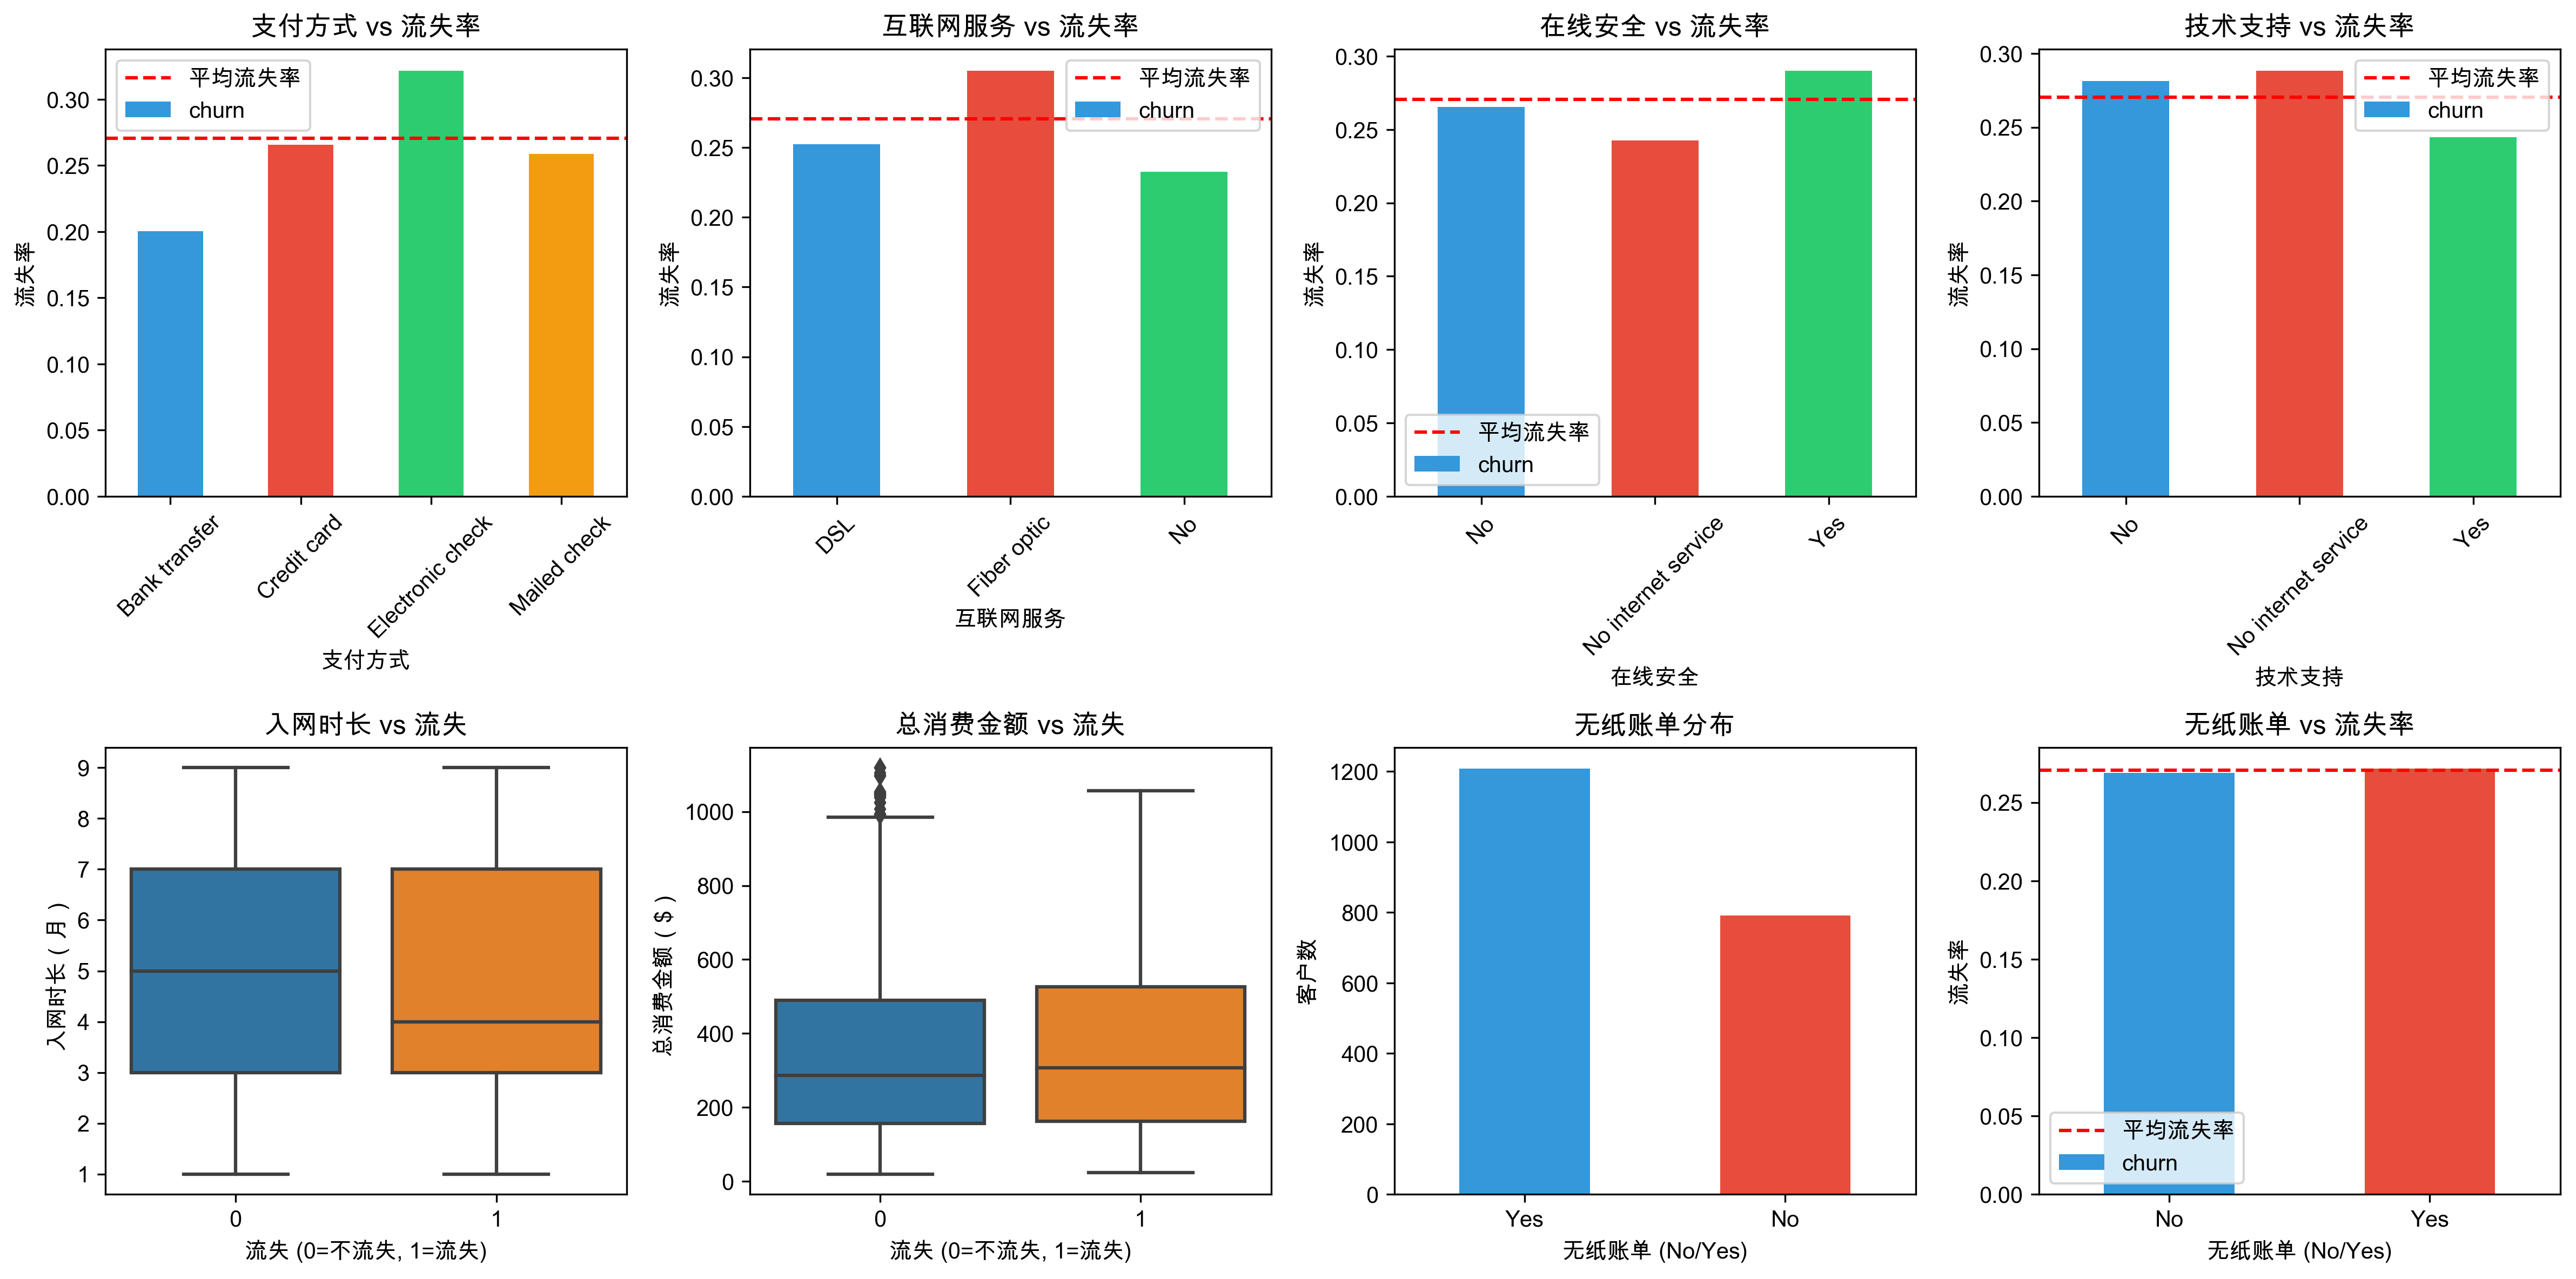

This figure's Python source:
import pandas as pd
import matplotlib.pyplot as plt
import seaborn as sns
import warnings
from sklearn.model_selection import train_test_split
from sklearn.linear_model import LogisticRegression
from sklearn.tree import DecisionTreeClassifier, plot_tree
from sklearn.ensemble import RandomForestClassifier
from sklearn.preprocessing import LabelEncoder
from sklearn.metrics import accuracy_score, classification_report, confusion_matrix, precision_score, recall_score, f1_score
import numpy as np
warnings.filterwarnings('ignore')

plt.rcParams['font.sans-serif'] = ['Arial Unicode MS', 'SimHei', 'STHeiti']
plt.rcParams['axes.unicode_minus'] = False

file_path = 'customer_churn.csv'
df = pd.read_csv(file_path)

print("=" * 60)
print("客户流失预测 - 分类任务")
print("=" * 60)

print("\n" + "=" * 60)
print("前10行数据:")
print("=" * 60)
print(df.head(10))

print("\n" + "=" * 60)
print("数据基本信息:")
print("=" * 60)
print(df.info())

print("\n" + "=" * 60)
print("数据统计描述:")
print("=" * 60)
print(df.describe())

print("\n" + "=" * 60)
print("目标变量分布 (流失情况):")
print("=" * 60)
print(df['churn'].value_counts())
print(f"流失率: {df['churn'].mean():.2%}")

print("\n" + "=" * 60)
print("分类变量分布:")
print("=" * 60)
print(f"\n合同类型分布:\n{df['contract_type'].value_counts()}")
print(f"\n互联网服务分布:\n{df['internet_service'].value_counts()}")
print(f"\n在线安全分布:\n{df['online_security'].value_counts()}")
print(f"\n技术支持分布:\n{df['tech_support'].value_counts()}")
print(f"\n无纸账单分布:\n{df['paperless_billing'].value_counts()}")
print(f"\n支付方式分布:\n{df['payment_method'].value_counts()}")

print("\n" + "=" * 60)
print("开始数据可视化...")
print("=" * 60)

fig = plt.figure(figsize=(20, 14))

plt.subplot(3, 3, 1)
sns.histplot(data=df, x='age', bins=20, kde=True)
plt.title('客户年龄分布', fontsize=12, fontweight='bold')
plt.xlabel('年龄')
plt.ylabel('频数')

plt.subplot(3, 3, 2)
sns.histplot(data=df, x='tenure', bins=20, kde=True)
plt.title('入网时长分布', fontsize=12, fontweight='bold')
plt.xlabel('入网时长（月）')
plt.ylabel('频数')

plt.subplot(3, 3, 3)
sns.histplot(data=df, x='monthly_charges', bins=20, kde=True)
plt.title('月消费金额分布', fontsize=12, fontweight='bold')
plt.xlabel('月消费金额（$）')
plt.ylabel('频数')

plt.subplot(3, 3, 4)
df['churn'].value_counts().plot(kind='bar', color=['#3498db', '#e74c3c'])
plt.title('流失情况分布', fontsize=12, fontweight='bold')
plt.xlabel('流失 (0=不流失, 1=流失)')
plt.ylabel('客户数')
plt.xticks(rotation=0)

plt.subplot(3, 3, 5)
df['contract_type'].value_counts().plot(kind='bar')
plt.title('合同类型分布', fontsize=12, fontweight='bold')
plt.xlabel('合同类型')
plt.ylabel('客户数')
plt.xticks(rotation=45)

plt.subplot(3, 3, 6)
df['internet_service'].value_counts().plot(kind='bar')
plt.title('互联网服务类型分布', fontsize=12, fontweight='bold')
plt.xlabel('互联网服务')
plt.ylabel('客户数')
plt.xticks(rotation=45)

plt.subplot(3, 3, 7)
sns.boxplot(x='churn', y='age', data=df)
plt.title('年龄 vs 流失', fontsize=12, fontweight='bold')
plt.xlabel('流失 (0=不流失, 1=流失)')
plt.ylabel('年龄')

plt.subplot(3, 3, 8)
sns.boxplot(x='churn', y='monthly_charges', data=df)
plt.title('月消费金额 vs 流失', fontsize=12, fontweight='bold')
plt.xlabel('流失 (0=不流失, 1=流失)')
plt.ylabel('月消费金额（$）')

plt.subplot(3, 3, 9)
churn_by_contract = df.groupby('contract_type')['churn'].mean().sort_values(ascending=True)
churn_by_contract.plot(kind='barh')
plt.title('各合同类型流失率', fontsize=12, fontweight='bold')
plt.xlabel('流失率')
plt.ylabel('合同类型')
plt.axvline(x=df['churn'].mean(), color='red', linestyle='--', label='平均流失率')
plt.legend()

plt.tight_layout()
plt.savefig('churn_data_visualization.png', dpi=300, bbox_inches='tight')
print("数据可视化已保存为: churn_data_visualization.png")

plt.figure(figsize=(16, 8))

plt.subplot(2, 4, 1)
churn_by_payment = df.groupby('payment_method')['churn'].mean()
churn_by_payment.plot(kind='bar', color=['#3498db', '#e74c3c', '#2ecc71', '#f39c12'])
plt.title('支付方式 vs 流失率', fontsize=12, fontweight='bold')
plt.xlabel('支付方式')
plt.ylabel('流失率')
plt.xticks(rotation=45)
plt.axhline(y=df['churn'].mean(), color='red', linestyle='--', label='平均流失率')
plt.legend()

plt.subplot(2, 4, 2)
churn_by_internet = df.groupby('internet_service')['churn'].mean()
churn_by_internet.plot(kind='bar', color=['#3498db', '#e74c3c', '#2ecc71'])
plt.title('互联网服务 vs 流失率', fontsize=12, fontweight='bold')
plt.xlabel('互联网服务')
plt.ylabel('流失率')
plt.xticks(rotation=45)
plt.axhline(y=df['churn'].mean(), color='red', linestyle='--', label='平均流失率')
plt.legend()

plt.subplot(2, 4, 3)
churn_by_security = df.groupby('online_security')['churn'].mean()
churn_by_security.plot(kind='bar', color=['#3498db', '#e74c3c', '#2ecc71'])
plt.title('在线安全 vs 流失率', fontsize=12, fontweight='bold')
plt.xlabel('在线安全')
plt.ylabel('流失率')
plt.xticks(rotation=45)
plt.axhline(y=df['churn'].mean(), color='red', linestyle='--', label='平均流失率')
plt.legend()

plt.subplot(2, 4, 4)
churn_by_support = df.groupby('tech_support')['churn'].mean()
churn_by_support.plot(kind='bar', color=['#3498db', '#e74c3c', '#2ecc71'])
plt.title('技术支持 vs 流失率', fontsize=12, fontweight='bold')
plt.xlabel('技术支持')
plt.ylabel('流失率')
plt.xticks(rotation=45)
plt.axhline(y=df['churn'].mean(), color='red', linestyle='--', label='平均流失率')
plt.legend()

plt.subplot(2, 4, 5)
sns.boxplot(x='churn', y='tenure', data=df)
plt.title('入网时长 vs 流失', fontsize=12, fontweight='bold')
plt.xlabel('流失 (0=不流失, 1=流失)')
plt.ylabel('入网时长（月）')

plt.subplot(2, 4, 6)
sns.boxplot(x='churn', y='total_charges', data=df)
plt.title('总消费金额 vs 流失', fontsize=12, fontweight='bold')
plt.xlabel('流失 (0=不流失, 1=流失)')
plt.ylabel('总消费金额（$）')

plt.subplot(2, 4, 7)
df['paperless_billing'].value_counts().plot(kind='bar', color=['#3498db', '#e74c3c'])
plt.title('无纸账单分布', fontsize=12, fontweight='bold')
plt.xlabel('无纸账单 (No/Yes)')
plt.ylabel('客户数')
plt.xticks(rotation=0)

plt.subplot(2, 4, 8)
churn_by_paperless = df.groupby('paperless_billing')['churn'].mean()
churn_by_paperless.plot(kind='bar', color=['#3498db', '#e74c3c'])
plt.title('无纸账单 vs 流失率', fontsize=12, fontweight='bold')
plt.xlabel('无纸账单 (No/Yes)')
plt.ylabel('流失率')
plt.xticks(rotation=0)
plt.axhline(y=df['churn'].mean(), color='red', linestyle='--', label='平均流失率')
plt.legend()

plt.tight_layout()
plt.savefig('churn_analysis.png', dpi=300, bbox_inches='tight')
print("流失分析图表已保存为: churn_analysis.png")

print("\n" + "=" * 60)
print("开始数据预处理和模型训练...")
print("=" * 60)

df_processed = df.copy()

le_contract = LabelEncoder()
df_processed['contract_type_encoded'] = le_contract.fit_transform(df_processed['contract_type'])

le_internet = LabelEncoder()
df_processed['internet_service_encoded'] = le_internet.fit_transform(df_processed['internet_service'])

le_online_security = LabelEncoder()
df_processed['online_security_encoded'] = le_online_security.fit_transform(df_processed['online_security'])

le_tech_support = LabelEncoder()
df_processed['tech_support_encoded'] = le_tech_support.fit_transform(df_processed['tech_support'])

le_paperless = LabelEncoder()
df_processed['paperless_billing_encoded'] = le_paperless.fit_transform(df_processed['paperless_billing'])

le_payment = LabelEncoder()
df_processed['payment_method_encoded'] = le_payment.fit_transform(df_processed['payment_method'])

X = df_processed.drop(['customer_id', 'contract_type', 'internet_service', 'online_security', 
                        'tech_support', 'paperless_billing', 'payment_method', 'churn'], axis=1)
y = df_processed['churn']

print(f"\n特征数量: {X.shape[1]}")
print(f"特征列表: {list(X.columns)}")

X_train, X_test, y_train, y_test = train_test_split(X, y, test_size=0.3, random_state=42)

print(f"\n训练集样本数: {len(X_train)}")
print(f"测试集样本数: {len(X_test)}")

print("\n" + "=" * 60)
print("开始逻辑回归模型训练...")
print("=" * 60)

logistic_model = LogisticRegression(max_iter=1000, random_state=42, class_weight='balanced')
logistic_model.fit(X_train, y_train)

y_pred_lr = logistic_model.predict(X_test)
y_pred_proba_lr = logistic_model.predict_proba(X_test)[:, 1]

print("\n" + "=" * 60)
print("逻辑回归模型性能评估")
print("=" * 60)
print(f"准确率: {accuracy_score(y_test, y_pred_lr):.4f}")
print(f"精确率: {precision_score(y_test, y_pred_lr):.4f}")
print(f"召回率: {recall_score(y_test, y_pred_lr):.4f}")
print(f"F1分数: {f1_score(y_test, y_pred_lr):.4f}")
print("\n分类报告:")
print(classification_report(y_test, y_pred_lr))

cm_lr = confusion_matrix(y_test, y_pred_lr)
plt.figure(figsize=(8, 6))
sns.heatmap(cm_lr, annot=True, fmt='d', cmap='Blues', cbar=False)
plt.title('逻辑回归混淆矩阵', fontsize=14, fontweight='bold')
plt.xlabel('预测标签')
plt.ylabel('真实标签')
plt.savefig('churn_logistic_confusion_matrix.png', dpi=300, bbox_inches='tight')
print("混淆矩阵已保存为: churn_logistic_confusion_matrix.png")

print("\n" + "=" * 60)
print("开始决策树模型训练...")
print("=" * 60)

decision_tree = DecisionTreeClassifier(max_depth=4, random_state=42, class_weight='balanced')
decision_tree.fit(X_train, y_train)

y_pred_dt = decision_tree.predict(X_test)

print("\n" + "=" * 60)
print("决策树模型性能评估")
print("=" * 60)
print(f"准确率: {accuracy_score(y_test, y_pred_dt):.4f}")
print(f"精确率: {precision_score(y_test, y_pred_dt):.4f}")
print(f"召回率: {recall_score(y_test, y_pred_dt):.4f}")
print(f"F1分数: {f1_score(y_test, y_pred_dt):.4f}")
print("\n分类报告:")
print(classification_report(y_test, y_pred_dt))

cm_dt = confusion_matrix(y_test, y_pred_dt)
plt.figure(figsize=(8, 6))
sns.heatmap(cm_dt, annot=True, fmt='d', cmap='Greens', cbar=False)
plt.title('决策树混淆矩阵', fontsize=14, fontweight='bold')
plt.xlabel('预测标签')
plt.ylabel('真实标签')
plt.savefig('churn_dt_confusion_matrix.png', dpi=300, bbox_inches='tight')
print("混淆矩阵已保存为: churn_dt_confusion_matrix.png")

feature_importance_dt = pd.DataFrame({
    'feature': X.columns,
    'importance': decision_tree.feature_importances_
}).sort_values('importance', ascending=False)

print("\n" + "=" * 60)
print("决策树特征重要性")
print("=" * 60)
print(feature_importance_dt.head(10).to_string(index=False))

print("\n" + "=" * 60)
print("开始随机森林模型训练...")
print("=" * 60)

random_forest = RandomForestClassifier(n_estimators=100, max_depth=4, random_state=42, class_weight='balanced')
random_forest.fit(X_train, y_train)

y_pred_rf = random_forest.predict(X_test)

print("\n" + "=" * 60)
print("随机森林模型性能评估")
print("=" * 60)
print(f"准确率: {accuracy_score(y_test, y_pred_rf):.4f}")
print(f"精确率: {precision_score(y_test, y_pred_rf):.4f}")
print(f"召回率: {recall_score(y_test, y_pred_rf):.4f}")
print(f"F1分数: {f1_score(y_test, y_pred_rf):.4f}")
print("\n分类报告:")
print(classification_report(y_test, y_pred_rf))

cm_rf = confusion_matrix(y_test, y_pred_rf)
plt.figure(figsize=(8, 6))
sns.heatmap(cm_rf, annot=True, fmt='d', cmap='Purples', cbar=False)
plt.title('随机森林混淆矩阵', fontsize=14, fontweight='bold')
plt.xlabel('预测标签')
plt.ylabel('真实标签')
plt.savefig('churn_rf_confusion_matrix.png', dpi=300, bbox_inches='tight')
print("混淆矩阵已保存为: churn_rf_confusion_matrix.png")

feature_importance_rf = pd.DataFrame({
    'feature': X.columns,
    'importance': random_forest.feature_importances_
}).sort_values('importance', ascending=False)

print("\n" + "=" * 60)
print("随机森林特征重要性")
print("=" * 60)
print(feature_importance_rf.head(10).to_string(index=False))

print("\n" + "=" * 60)
print("模型对比分析...")
print("=" * 60)

models_comparison = pd.DataFrame({
    'Model': ['逻辑回归', '决策树', '随机森林'],
    'Accuracy': [
        accuracy_score(y_test, y_pred_lr),
        accuracy_score(y_test, y_pred_dt),
        accuracy_score(y_test, y_pred_rf)
    ],
    'Precision': [
        precision_score(y_test, y_pred_lr),
        precision_score(y_test, y_pred_dt),
        precision_score(y_test, y_pred_rf)
    ],
    'Recall': [
        recall_score(y_test, y_pred_lr),
        recall_score(y_test, y_pred_dt),
        recall_score(y_test, y_pred_rf)
    ],
    'F1': [
        f1_score(y_test, y_pred_lr),
        f1_score(y_test, y_pred_dt),
        f1_score(y_test, y_pred_rf)
    ]
})

print("\n" + "=" * 60)
print("模型性能对比表")
print("=" * 60)
print(models_comparison.to_string(index=False))

plt.figure(figsize=(12, 5))

plt.subplot(1, 2, 1)
plt.bar(models_comparison['Model'], models_comparison['Accuracy'], color=['#3498db', '#2ecc71', '#9b59b6'])
plt.title('准确率对比', fontsize=12, fontweight='bold')
plt.ylabel('准确率')
plt.ylim(0, 1)
for i, v in enumerate(models_comparison['Accuracy']):
    plt.text(i, v + 0.01, f'{v:.3f}', ha='center', fontsize=10)

plt.subplot(1, 2, 2)
x = np.arange(len(models_comparison['Model']))
width = 0.2
plt.bar(x - width, models_comparison['Precision'], width, label='精确率', color='#3498db')
plt.bar(x, models_comparison['Recall'], width, label='召回率', color='#2ecc71')
plt.bar(x + width, models_comparison['F1'], width, label='F1分数', color='#9b59b6')
plt.title('多指标对比', fontsize=12, fontweight='bold')
plt.ylabel('分数')
plt.xticks(x, models_comparison['Model'])
plt.ylim(0, 1)
plt.legend()
plt.grid(axis='y', alpha=0.3)

plt.tight_layout()
plt.savefig('churn_models_comparison.png', dpi=300, bbox_inches='tight')
print("模型对比图已保存为: churn_models_comparison.png")

plt.figure(figsize=(14, 6))

plt.subplot(1, 2, 1)
top_features_dt = feature_importance_dt.head(8)
plt.barh(range(len(top_features_dt)), top_features_dt['importance'][::-1])
plt.yticks(range(len(top_features_dt)), top_features_dt['feature'][::-1])
plt.xlabel('特征重要性', fontsize=12)
plt.title('决策树 - Top 8 特征重要性', fontsize=12, fontweight='bold')

plt.subplot(1, 2, 2)
top_features_rf = feature_importance_rf.head(8)
plt.barh(range(len(top_features_rf)), top_features_rf['importance'][::-1])
plt.yticks(range(len(top_features_rf)), top_features_rf['feature'][::-1])
plt.xlabel('特征重要性', fontsize=12)
plt.title('随机森林 - Top 8 特征重要性', fontsize=12, fontweight='bold')

plt.tight_layout()
plt.savefig('churn_feature_importance.png', dpi=300, bbox_inches='tight')
print("特征重要性对比图已保存为: churn_feature_importance.png")

best_model = models_comparison.loc[models_comparison['Accuracy'].idxmax()]

print("\n" + "=" * 60)
print("客户流失预测分析完成!")
print("=" * 60)
print(f"\n最佳模型: {best_model['Model']} (准确率: {best_model['Accuracy']:.4f})")
print("\n主要发现:")
print(f"1. 客户流失率: {df['churn'].mean():.2%}")
print(f"2. 最重要的流失影响因素: {feature_importance_rf.iloc[0]['feature']}")
print(f"3. 第二重要因素: {feature_importance_rf.iloc[1]['feature']}")
print(f"4. 第三重要因素: {feature_importance_rf.iloc[2]['feature']}")
print("\n业务建议:")
print(f"- 重点监控{feature_importance_rf.iloc[0]['feature']}指标")
print(f"- 对高风险客户提前采取挽留措施")
print(f"- 优化{feature_importance_rf.iloc[1]['feature']}相关服务")

print("\n" + "=" * 60)
print("生成的文件:")
print("=" * 60)
print("1. churn_data_visualization.png - 数据可视化")
print("2. churn_analysis.png - 流失分析图表")
print("3. churn_logistic_confusion_matrix.png - 逻辑回归混淆矩阵")
print("4. churn_dt_confusion_matrix.png - 决策树混淆矩阵")
print("5. churn_rf_confusion_matrix.png - 随机森林混淆矩阵")
print("6. churn_models_comparison.png - 模型对比图")
print("7. churn_feature_importance.png - 特征重要性对比图")
